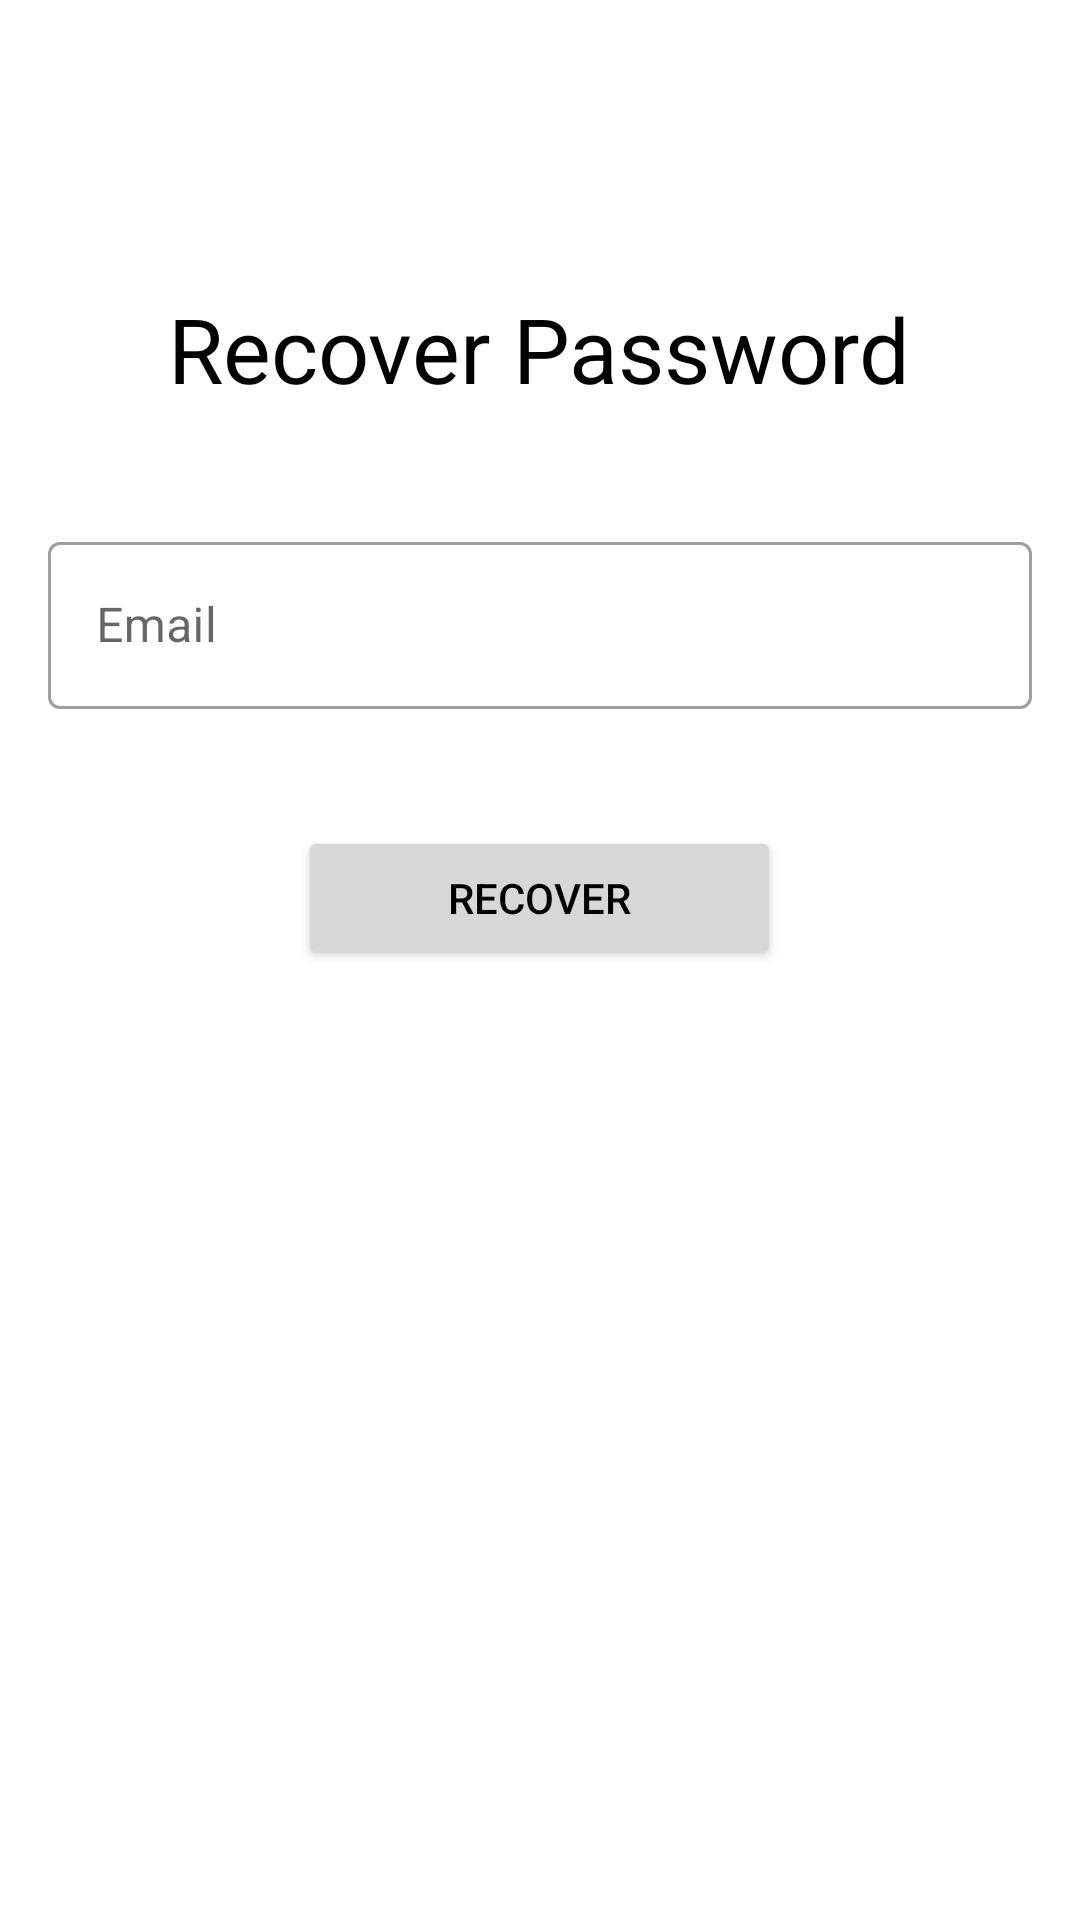

Reconstruct the res/layout file that produces this screen, plus the resources it refers to.
<!-- AndroidManifest.xml: application theme Theme.AppComida -->
<!-- res/layout/activity_recover_password.xml -->
<?xml version="1.0" encoding="utf-8"?>
<LinearLayout xmlns:android="http://schemas.android.com/apk/res/android"
    xmlns:app="http://schemas.android.com/apk/res-auto"
    xmlns:tools="http://schemas.android.com/tools"
    android:layout_width="match_parent"
    android:layout_height="match_parent"
    android:orientation="vertical"
    android:paddingTop="@dimen/activity_vertical_margin"
    android:paddingStart="@dimen/activity_horizontal_margin"
    android:paddingEnd="@dimen/activity_horizontal_margin"
    tools:context=".LoginActivity">

    <ImageButton
        android:id="@+id/back_btn"
        android:layout_width="wrap_content"
        android:layout_height="wrap_content"
        android:layout_marginBottom="80dp"
        android:src="@drawable/ic_baseline_arrow_back_24"
        android:background="@null" />
    <TextView
        android:layout_width="wrap_content"
        android:layout_height="wrap_content"
        android:layout_marginBottom="39dp"
        android:text="@string/recover_password"
        android:layout_gravity="center"
        android:textSize="30sp"/>


    <com.google.android.material.textfield.TextInputLayout
        style="@style/Widget.MaterialComponents.TextInputLayout.OutlinedBox"
        android:layout_width="match_parent"
        android:layout_height="wrap_content"
        android:layout_marginBottom="39dp"
        app:startIconDrawable="@drawable/ic_baseline_alternate_email_24"
        android:hint="@string/email_hint">
        <com.google.android.material.textfield.TextInputEditText
            android:id="@+id/email"
            android:layout_width="match_parent"
            android:layout_height="wrap_content"
            android:inputType="textEmailAddress">
        </com.google.android.material.textfield.TextInputEditText>
    </com.google.android.material.textfield.TextInputLayout>
    <Button
        android:id="@+id/recover_password_btn"
        android:layout_width="wrap_content"
        android:layout_height="wrap_content"
        android:layout_marginBottom="39dp"
        android:paddingStart="50dp"
        android:paddingEnd="50dp"
        android:layout_gravity="center"
        android:text="@string/recover"/>

</LinearLayout>
<!-- resources referenced by this layout -->
<resources>
  <dimen name="activity_horizontal_margin">16dp</dimen>
  <dimen name="activity_vertical_margin">16dp</dimen>
  <string name="email_hint">Email</string>
  <string name="recover">Recover</string>
  <string name="recover_password">Recover Password</string>
  <style name="Theme.AppComida" parent="Theme.MaterialComponents.DayNight.NoActionBar">
          
          <item name="colorPrimary">@color/black</item>
          <item name="colorPrimaryVariant">@color/primaryDarkColor</item>
          <item name="colorOnPrimary">@color/white</item>
          
          <item name="colorSecondary">@color/secondaryColor</item>
          <item name="colorSecondaryVariant">@color/secondaryDarkColor</item>
          <item name="colorOnSecondary">@color/secondaryTextColor</item>
          <item name="colorControlNormal">@color/black</item>
          
          <item name="android:statusBarColor" tools:targetApi="l">?attr/colorPrimaryVariant</item>
          
          <item name="android:textColor">@color/black</item>
      </style>
  <color name="black">#FF000000</color>
  <color name="primaryDarkColor">#c7c7c7</color>
  <color name="white">#FFFFFFFF</color>
  <color name="secondaryColor">#212121</color>
  <color name="secondaryDarkColor">#000000</color>
  <color name="secondaryTextColor">#ffffff</color>
</resources>
